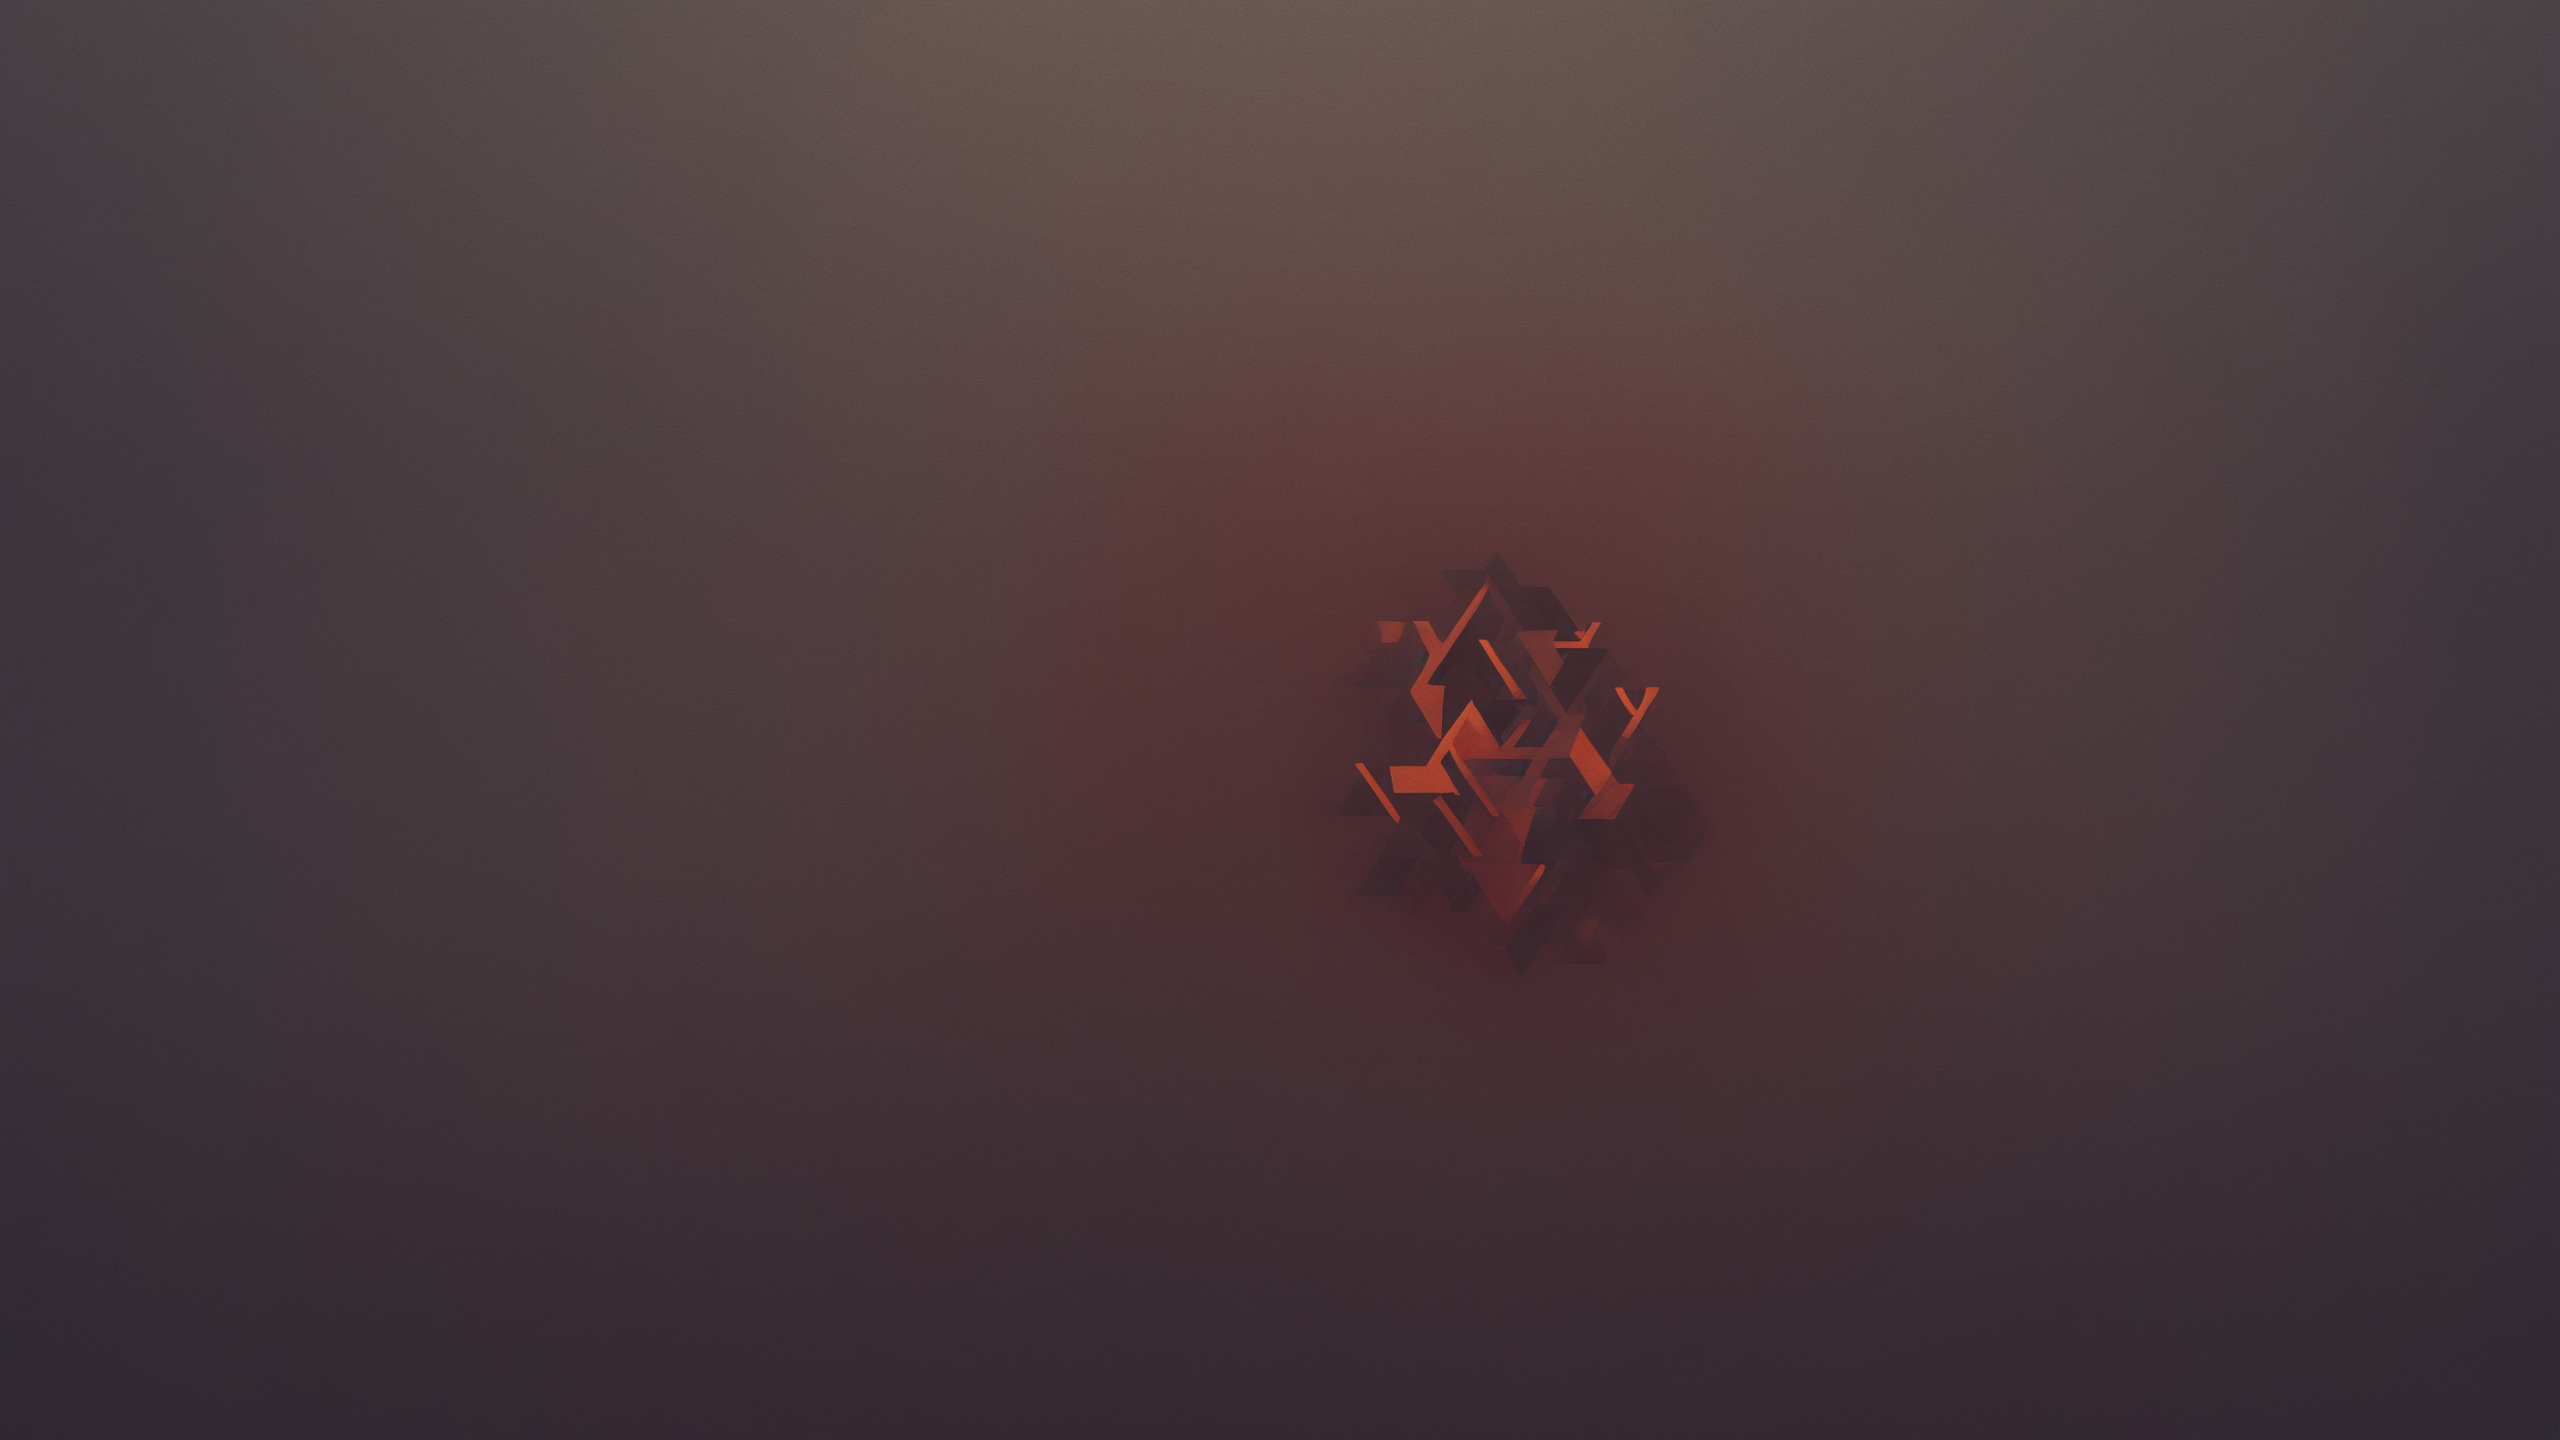
Generation parameters embedded in this image by AUTOMATIC1111 Stable Diffusion web UI or a fork of it (Forge, ...) (PNG 'parameters' text chunk):
chillout, minimal, calm, dark colors, abstract, small centered composition, product shot, plain background, designed by RHADS, wallpaper art, in the center is an image of a "The Underworld of Runes", still life, product photo, Common, Mediocre color, Static dull atmosphere, Disenchanted, Unromantic, Clumsy, Blur, Unimpressive
Negative prompt: moody, night, monochromatic, washed out, (photograph:1.3), realism, (photorealism:1.3), (cluttered background:1.3), simple, monochrome, painting, camera, anime, cartoon, sketch, 3d, render, illustration, bright, sunny, light, colorful, dynamic, action, text, watermark
Steps: 35, Sampler: dpmpp_3m_sde_gpu_karras, CFG Scale: 5.0, Seed: 144104887875669, Size: 2560x1440, Model: BAM_v2.fp16.safetensors, Model hash: 3d8a7f1fb5, Hashes: {"model": "3d8a7f1fb5"}, Batch index: 1, Batch size: 2